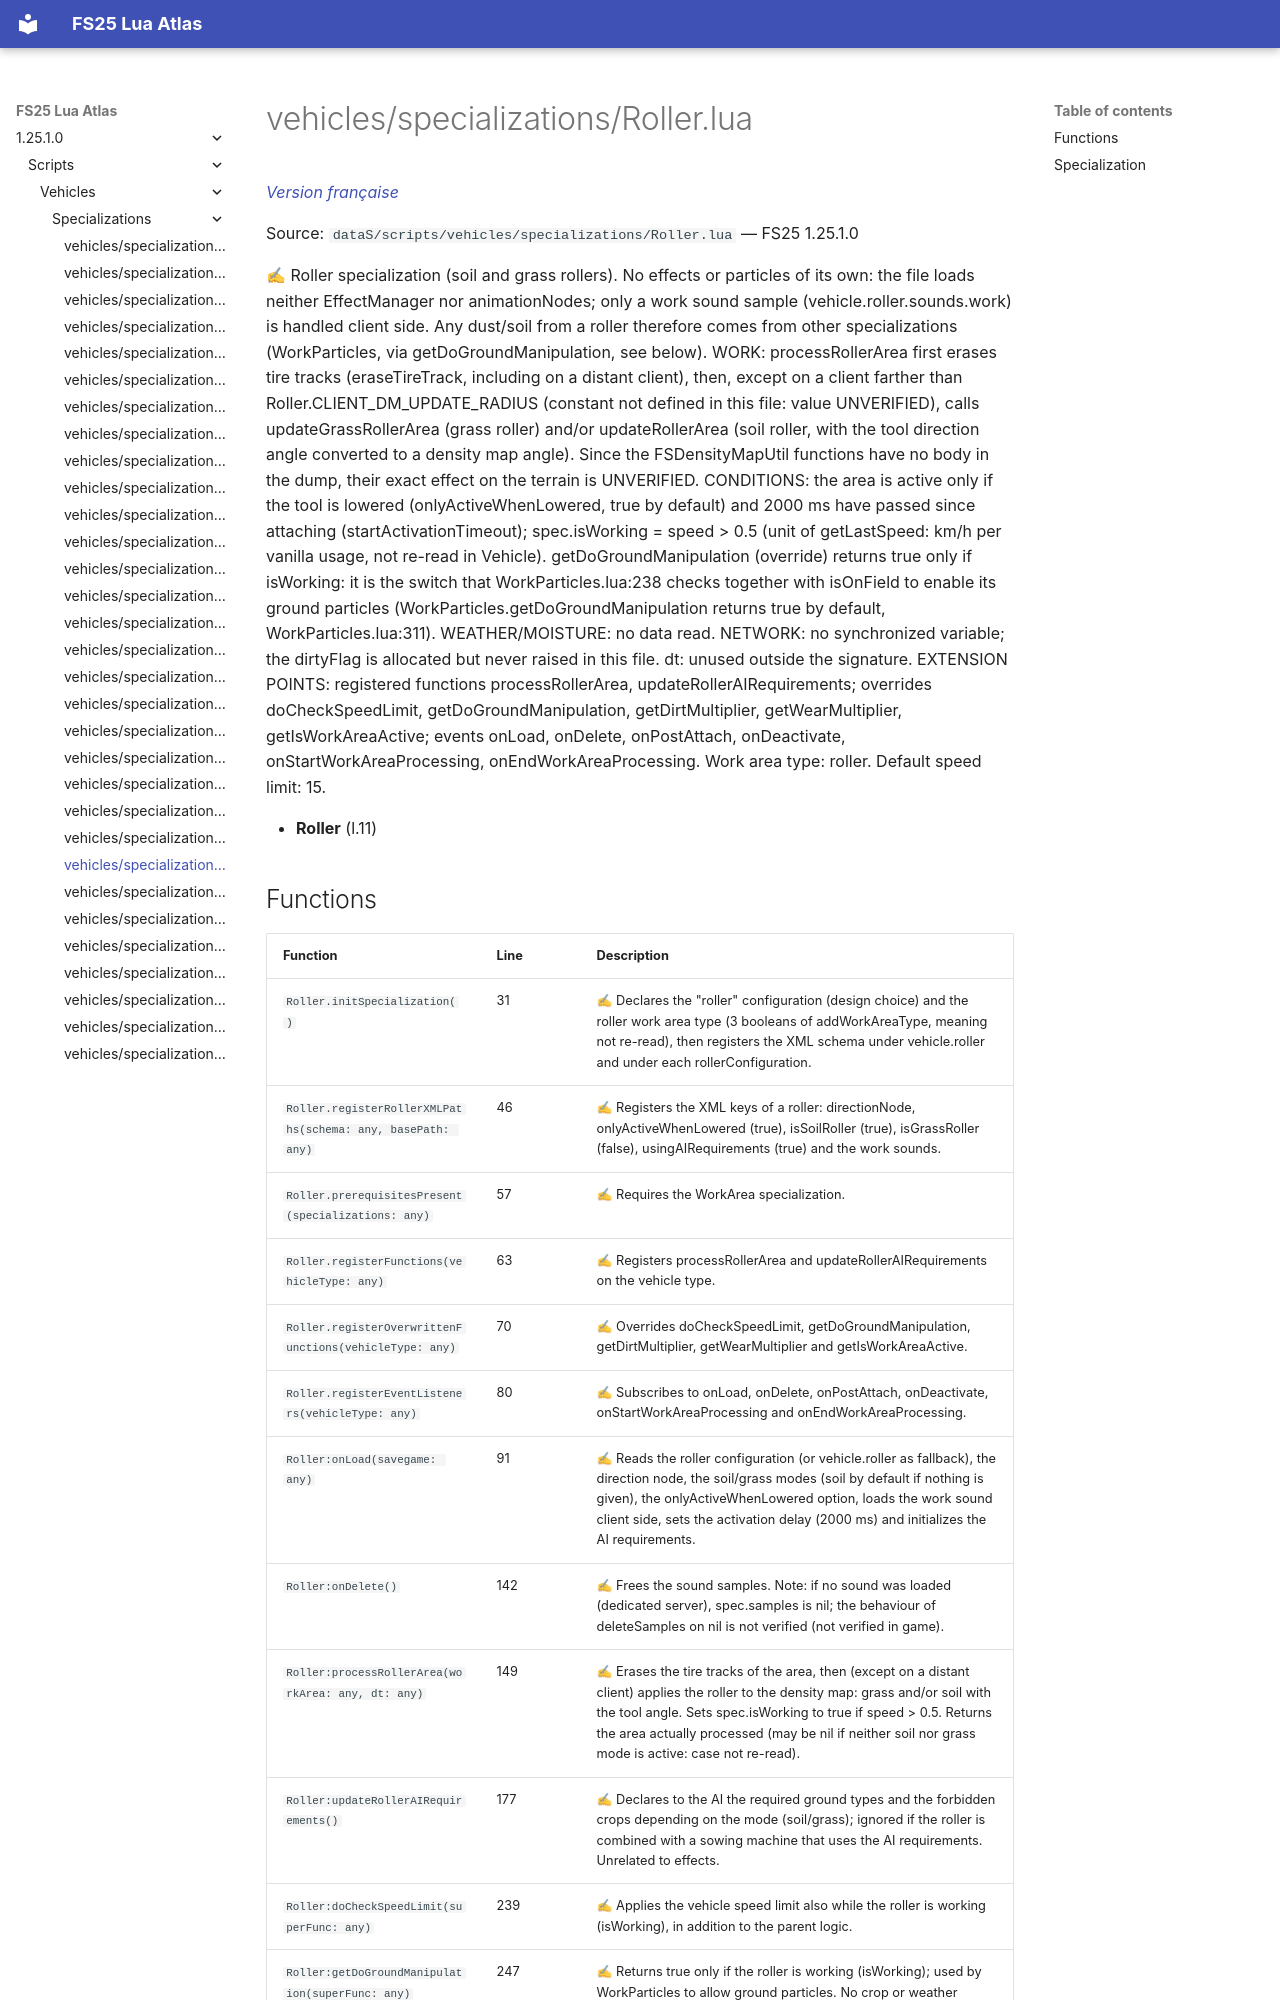

repository: Tim0219800/fs25-lua-atlas · page: 1.25.1.0/scripts/vehicles/specializations/Roller.html · generator: mkdocs

# vehicles/specializations/Roller.lua

*[Version française](../../../fr/scripts/vehicles/specializations/Roller.md)*

Source: `dataS/scripts/vehicles/specializations/Roller.lua` — FS25 1.25.1.0

✍ Roller specialization (soil and grass rollers). No effects or particles of its own: the file loads neither EffectManager nor animationNodes; only a work sound sample (vehicle.roller.sounds.work) is handled client side. Any dust/soil from a roller therefore comes from other specializations (WorkParticles, via getDoGroundManipulation, see below). WORK: processRollerArea first erases tire tracks (eraseTireTrack, including on a distant client), then, except on a client farther than Roller.CLIENT_DM_UPDATE_RADIUS (constant not defined in this file: value UNVERIFIED), calls updateGrassRollerArea (grass roller) and/or updateRollerArea (soil roller, with the tool direction angle converted to a density map angle). Since the FSDensityMapUtil functions have no body in the dump, their exact effect on the terrain is UNVERIFIED. CONDITIONS: the area is active only if the tool is lowered (onlyActiveWhenLowered, true by default) and 2000 ms have passed since attaching (startActivationTimeout); spec.isWorking = speed > 0.5 (unit of getLastSpeed: km/h per vanilla usage, not re-read in Vehicle). getDoGroundManipulation (override) returns true only if isWorking: it is the switch that WorkParticles.lua:238 checks together with isOnField to enable its ground particles (WorkParticles.getDoGroundManipulation returns true by default, WorkParticles.lua:311). WEATHER/MOISTURE: no data read. NETWORK: no synchronized variable; the dirtyFlag is allocated but never raised in this file. dt: unused outside the signature. EXTENSION POINTS: registered functions processRollerArea, updateRollerAIRequirements; overrides doCheckSpeedLimit, getDoGroundManipulation, getDirtMultiplier, getWearMultiplier, getIsWorkAreaActive; events onLoad, onDelete, onPostAttach, onDeactivate, onStartWorkAreaProcessing, onEndWorkAreaProcessing. Work area type: roller. Default speed limit: 15.

- **Roller** (l.11)
